4-way image classification set "dataset" from GitHub (pmielech/apk-opencv); label vocabulary: bolt, locating pin, nut, washer.

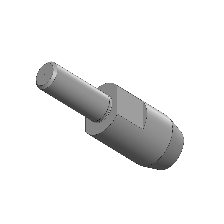
Label: locating pin

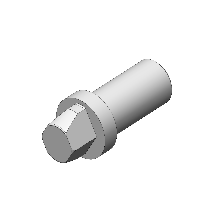
Label: locating pin

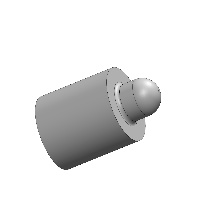
Label: locating pin

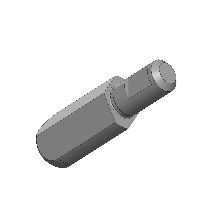
Label: locating pin

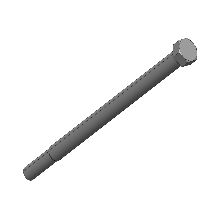
Label: bolt

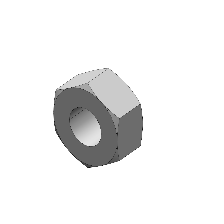
Label: nut
